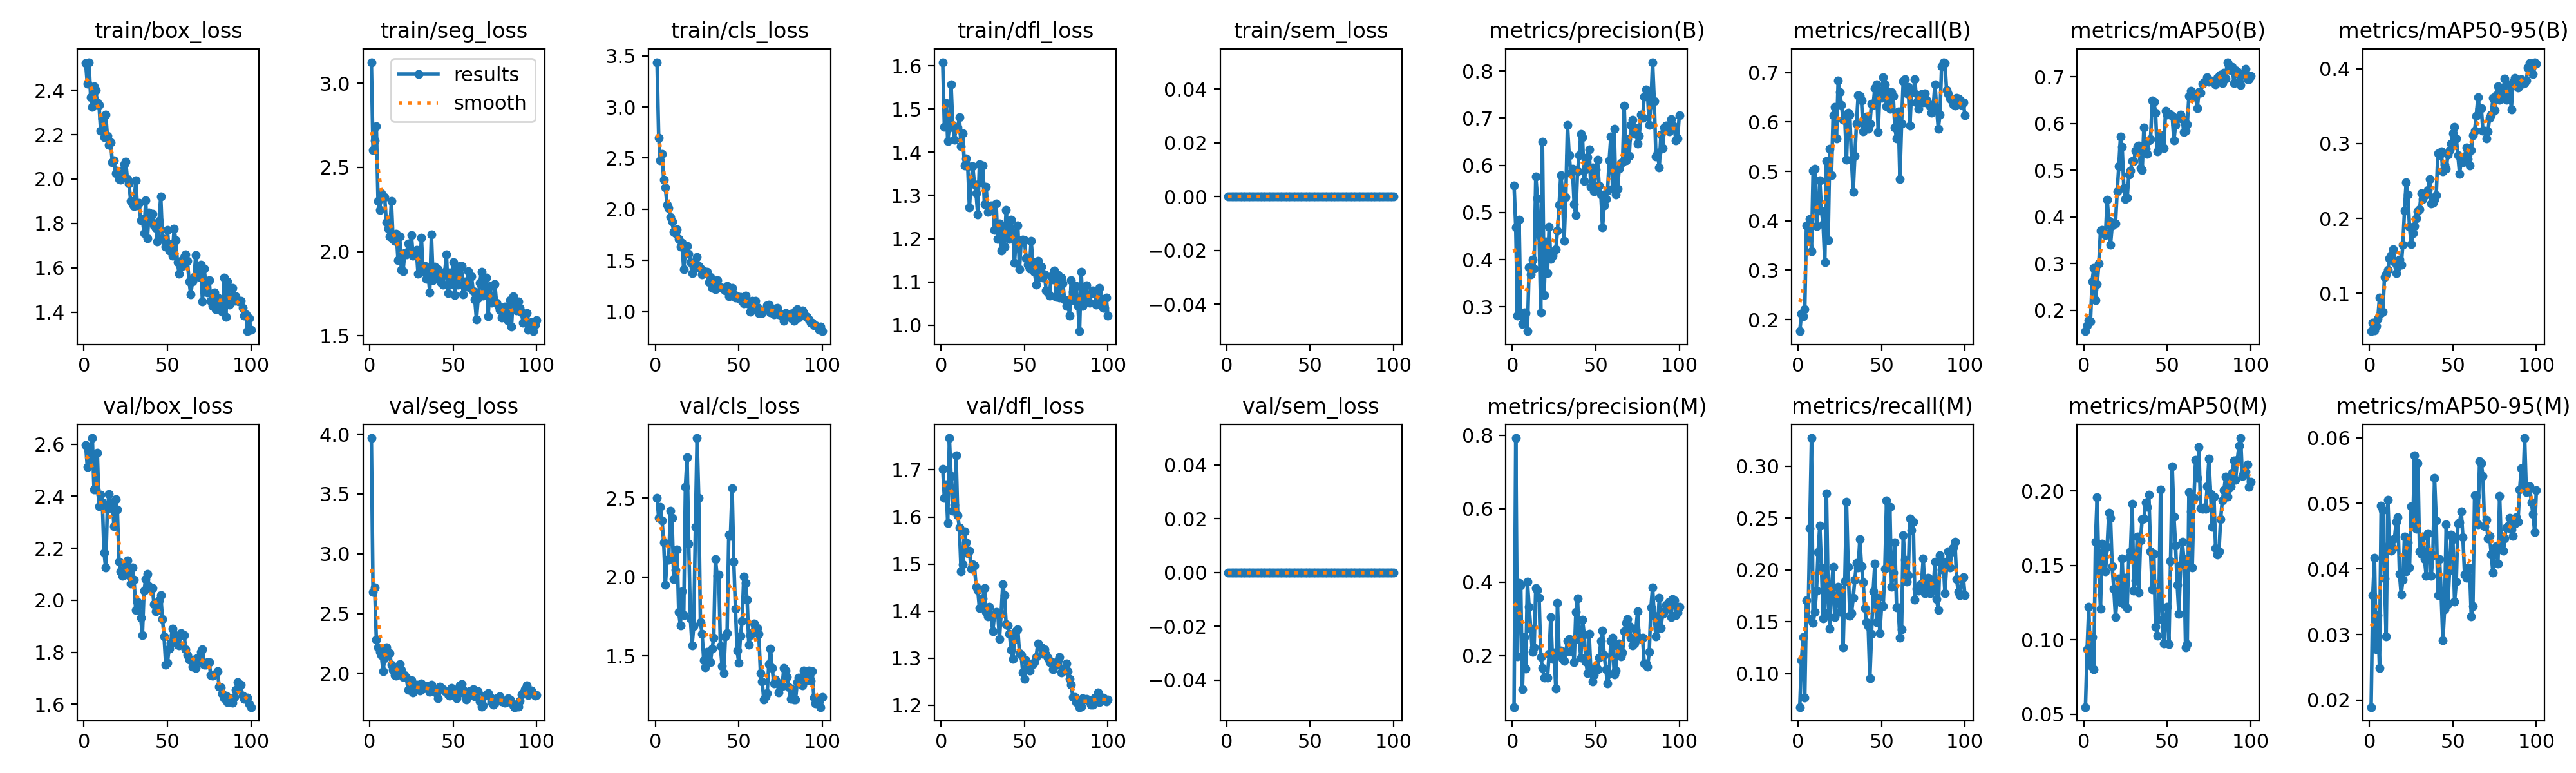

Data behind this chart, as committed beside it:
epoch, time, train/box_loss, train/seg_loss, train/cls_loss, train/dfl_loss, train/sem_loss, metrics/precision(B), metrics/recall(B), metrics/mAP50(B), metrics/mAP50-95(B), metrics/precision(M), metrics/recall(M), metrics/mAP50(M), metrics/mAP50-95(M), val/box_loss, val/seg_loss, val/cls_loss, val/dfl_loss, val/sem_loss, lr/pg0, lr/pg1, lr/pg2
1, 33.74, 2.522, 3.125, 3.438, 1.608, 0, 0.5571, 0.1765, 0.1551, 0.0495, 0.05977, 0.06788, 0.05483, 0.01895, 2.598, 3.968, 2.503, 1.703, 0, 0.0003301, 0.0003301, 0.06732
2, 65.83, 2.43, 2.603, 2.7, 1.459, 0, 0.4691, 0.212, 0.1678, 0.06085, 0.7926, 0.1128, 0.09371, 0.03603, 2.513, 2.683, 2.375, 1.64, 0, 0.0006568, 0.0006568, 0.03432
3, 96.95, 2.526, 2.66, 2.476, 1.514, 0, 0.2815, 0.2072, 0.1782, 0.05009, 0.1985, 0.1351, 0.1221, 0.04173, 2.584, 2.716, 2.446, 1.669, 0, 0.000977, 0.000977, 0.001304
4, 127.1, 2.369, 2.745, 2.538, 1.426, 0, 0.485, 0.2214, 0.1766, 0.0563, 0.3976, 0.07715, 0.0828, 0.02774, 2.532, 2.282, 2.359, 1.587, 0, 0.0009703, 0.0009703, 0.0009703
5, 157.3, 2.324, 2.303, 2.289, 1.458, 0, 0.2819, 0.3905, 0.2623, 0.06635, 0.3912, 0.1708, 0.1018, 0.03293, 2.624, 2.215, 2.218, 1.768, 0, 0.0009604, 0.0009604, 0.0009604
6, 188.7, 2.419, 2.249, 2.213, 1.558, 0, 0.2638, 0.3593, 0.2906, 0.09411, 0.108, 0.1532, 0.08008, 0.02492, 2.426, 2.182, 1.951, 1.687, 0, 0.0009505, 0.0009505, 0.0009505
7, 220.7, 2.401, 2.348, 2.043, 1.464, 0, 0.2878, 0.4039, 0.2219, 0.07394, 0.2504, 0.24, 0.1657, 0.04967, 2.425, 2.151, 2.109, 1.613, 0, 0.0009406, 0.0009406, 0.0009406
8, 252.8, 2.345, 2.328, 2.014, 1.428, 0, 0.2872, 0.3385, 0.2557, 0.0757, 0.1649, 0.3271, 0.1956, 0.04894, 2.567, 2.018, 2.11, 1.625, 0, 0.0009307, 0.0009307, 0.0009307
9, 285.1, 2.335, 2.324, 1.921, 1.457, 0, 0.2483, 0.5018, 0.3001, 0.1216, 0.4008, 0.1488, 0.1468, 0.03859, 2.363, 2.125, 2.419, 1.731, 0, 0.0009208, 0.0009208, 0.0009208
10, 321.8, 2.216, 2.173, 1.878, 1.457, 0, 0.3836, 0.5056, 0.3704, 0.1254, 0.3327, 0.1595, 0.1209, 0.02969, 2.406, 2.217, 2.374, 1.603, 0, 0.0009109, 0.0009109, 0.0009109
11, 364.6, 2.271, 2.137, 1.778, 1.481, 0, 0.3686, 0.3894, 0.3721, 0.1314, 0.2742, 0.18, 0.1646, 0.05052, 2.377, 2.173, 1.988, 1.577, 0, 0.000901, 0.000901, 0.000901
12, 403.2, 2.188, 2.092, 1.766, 1.413, 0, 0.3995, 0.4208, 0.3665, 0.147, 0.2093, 0.2175, 0.16, 0.04371, 2.184, 2.167, 2.045, 1.484, 0, 0.0008911, 0.0008911, 0.0008911
13, 443.9, 2.291, 2.301, 1.802, 1.444, 0, 0.3812, 0.4815, 0.3615, 0.151, 0.2221, 0.2425, 0.1458, 0.04279, 2.127, 2.072, 2.174, 1.499, 0, 0.0008812, 0.0008812, 0.0008812
14, 479.3, 2.195, 2.075, 1.71, 1.37, 0, 0.5763, 0.4204, 0.4371, 0.1589, 0.3843, 0.2024, 0.1626, 0.0432, 2.351, 2.031, 1.78, 1.569, 0, 0.0008713, 0.0008713, 0.0008713
15, 516.4, 2.155, 2.063, 1.633, 1.385, 0, 0.5295, 0.393, 0.392, 0.1414, 0.3791, 0.1536, 0.1854, 0.04463, 2.408, 1.987, 1.693, 1.547, 0, 0.0008614, 0.0008614, 0.0008614
16, 552.5, 2.165, 2.108, 1.669, 1.367, 0, 0.4515, 0.316, 0.3403, 0.1267, 0.3577, 0.158, 0.182, 0.04717, 2.376, 1.979, 1.909, 1.523, 0, 0.0008515, 0.0008515, 0.0008515
17, 587.8, 2.076, 1.949, 1.414, 1.273, 0, 0.2883, 0.5212, 0.3819, 0.1358, 0.1958, 0.2735, 0.1492, 0.04788, 2.375, 2.048, 1.758, 1.528, 0, 0.0008416, 0.0008416, 0.0008416
18, 624.1, 2.083, 2.091, 1.586, 1.331, 0, 0.6504, 0.3605, 0.3874, 0.1453, 0.1667, 0.1757, 0.1342, 0.03926, 2.284, 2.078, 2.57, 1.49, 0, 0.0008317, 0.0008317, 0.0008317
19, 660.1, 2.027, 1.891, 1.641, 1.367, 0, 0.3251, 0.5463, 0.3865, 0.1378, 0.1402, 0.1432, 0.1153, 0.03609, 2.388, 2.029, 2.759, 1.499, 0, 0.0008218, 0.0008218, 0.0008218
20, 695.5, 2.039, 1.884, 1.567, 1.327, 0, 0.4386, 0.4927, 0.4548, 0.1647, 0.1416, 0.1831, 0.1284, 0.03835, 2.348, 1.967, 2.21, 1.496, 0, 0.0008119, 0.0008119, 0.0008119
21, 732.5, 2.001, 1.992, 1.484, 1.305, 0, 0.3715, 0.6139, 0.5088, 0.2107, 0.1391, 0.2029, 0.1411, 0.04496, 2.148, 1.985, 1.736, 1.451, 0, 0.000802, 0.000802, 0.000802
22, 768, 1.996, 1.984, 1.377, 1.256, 0, 0.4695, 0.6307, 0.5718, 0.2487, 0.2045, 0.1547, 0.1253, 0.0396, 2.112, 1.966, 1.568, 1.445, 0, 0.0007921, 0.0007921, 0.0007921
23, 805.4, 2.038, 2.048, 1.449, 1.372, 0, 0.4015, 0.5664, 0.5496, 0.232, 0.3049, 0.1684, 0.1547, 0.04406, 2.093, 1.861, 1.688, 1.406, 0, 0.0007822, 0.0007822, 0.0007822
24, 841.7, 2.067, 2.001, 1.428, 1.33, 0, 0.4086, 0.6835, 0.4622, 0.1891, 0.1912, 0.1835, 0.124, 0.04019, 2.105, 1.866, 2.316, 1.408, 0, 0.0007723, 0.0007723, 0.0007723
25, 877.1, 2.078, 2.098, 1.533, 1.37, 0, 0.418, 0.6603, 0.4386, 0.1654, 0.208, 0.1598, 0.1418, 0.04959, 2.138, 1.941, 2.882, 1.427, 0, 0.0007624, 0.0007624, 0.0007624
26, 912.2, 2.001, 1.975, 1.443, 1.28, 0, 0.4226, 0.634, 0.441, 0.1805, 0.1095, 0.1806, 0.1214, 0.04703, 2.153, 1.84, 2.502, 1.448, 0, 0.0007525, 0.0007525, 0.0007525
27, 947.8, 1.979, 1.979, 1.423, 1.321, 0, 0.4611, 0.6038, 0.4908, 0.19, 0.3428, 0.1255, 0.1555, 0.05728, 2.097, 1.861, 1.714, 1.398, 0, 0.0007426, 0.0007426, 0.0007426
28, 983.3, 1.9, 2.009, 1.364, 1.262, 0, 0.5163, 0.6067, 0.4986, 0.2002, 0.2081, 0.1895, 0.1595, 0.04616, 2.064, 1.906, 1.641, 1.389, 0, 0.0007327, 0.0007327, 0.0007327
29, 1019, 1.886, 1.868, 1.395, 1.276, 0, 0.5796, 0.5235, 0.5198, 0.21, 0.2142, 0.2656, 0.1913, 0.0561, 2.127, 1.868, 1.473, 1.409, 0, 0.0007228, 0.0007228, 0.0007228
30, 1055, 1.879, 1.877, 1.386, 1.276, 0, 0.5431, 0.6181, 0.5191, 0.2118, 0.1928, 0.2029, 0.133, 0.04266, 2.078, 1.856, 1.426, 1.39, 0, 0.0007129, 0.0007129, 0.0007129
31, 1091, 1.993, 2.082, 1.39, 1.277, 0, 0.4402, 0.6148, 0.5421, 0.2333, 0.1853, 0.1561, 0.1398, 0.04232, 1.964, 1.913, 1.525, 1.357, 0, 0.000703, 0.000703, 0.000703
32, 1128, 1.88, 1.885, 1.288, 1.22, 0, 0.5323, 0.5236, 0.552, 0.2262, 0.2108, 0.158, 0.1693, 0.04494, 1.996, 1.873, 1.458, 1.392, 0, 0.0006931, 0.0006931, 0.0006931
33, 1163, 1.893, 1.913, 1.336, 1.282, 0, 0.685, 0.4588, 0.5535, 0.2327, 0.2392, 0.1732, 0.1315, 0.04149, 1.981, 1.881, 1.461, 1.398, 0, 0.0006832, 0.0006832, 0.0006832
34, 1199, 1.813, 1.837, 1.231, 1.2, 0, 0.6219, 0.5316, 0.5041, 0.2324, 0.2455, 0.1904, 0.1669, 0.03896, 1.932, 1.896, 1.545, 1.397, 0, 0.0006733, 0.0006733, 0.0006733
35, 1236, 1.821, 1.872, 1.309, 1.234, 0, 0.5831, 0.5966, 0.5008, 0.238, 0.2117, 0.2066, 0.1811, 0.04539, 1.866, 1.873, 1.617, 1.341, 0, 0.0006634, 0.0006634, 0.0006634
36, 1271, 1.756, 1.76, 1.219, 1.173, 0, 0.5934, 0.6542, 0.5919, 0.253, 0.2375, 0.2023, 0.1814, 0.04214, 2.038, 1.843, 2.115, 1.395, 0, 0.0006535, 0.0006535, 0.0006535
37, 1308, 1.904, 2.102, 1.305, 1.221, 0, 0.518, 0.6523, 0.5461, 0.2204, 0.1813, 0.2296, 0.1924, 0.03893, 2.082, 1.902, 2.008, 1.456, 0, 0.0006436, 0.0006436, 0.0006436
38, 1343, 1.733, 1.831, 1.241, 1.181, 0, 0.4937, 0.643, 0.5354, 0.2208, 0.3182, 0.2035, 0.1893, 0.04211, 2.101, 1.875, 2.016, 1.433, 0, 0.0006337, 0.0006337, 0.0006337
39, 1378, 1.849, 1.91, 1.238, 1.266, 0, 0.5869, 0.5808, 0.5635, 0.225, 0.355, 0.1881, 0.1975, 0.05386, 2.054, 1.845, 1.562, 1.372, 0, 0.0006238, 0.0006238, 0.0006238
40, 1413, 1.81, 1.846, 1.233, 1.216, 0, 0.6218, 0.6026, 0.5672, 0.2312, 0.2443, 0.1632, 0.1593, 0.04741, 2.048, 1.835, 1.433, 1.37, 0, 0.0006139, 0.0006139, 0.0006139
41, 1447, 1.842, 1.895, 1.219, 1.2, 0, 0.6668, 0.6109, 0.6489, 0.2873, 0.1946, 0.1494, 0.1337, 0.03605, 2.046, 1.789, 1.39, 1.351, 0, 0.000604, 0.000604, 0.000604
42, 1481, 1.792, 1.845, 1.208, 1.243, 0, 0.6594, 0.5861, 0.6463, 0.2846, 0.298, 0.1461, 0.1575, 0.04153, 1.985, 1.887, 1.624, 1.317, 0, 0.0005941, 0.0005941, 0.0005941
43, 1516, 1.78, 1.814, 1.251, 1.215, 0, 0.5661, 0.5971, 0.6234, 0.2895, 0.2583, 0.09578, 0.1087, 0.03607, 1.957, 1.877, 1.644, 1.298, 0, 0.0005842, 0.0005842, 0.0005842
44, 1551, 1.718, 1.804, 1.152, 1.144, 0, 0.5909, 0.6374, 0.5407, 0.2633, 0.1845, 0.1385, 0.1026, 0.02913, 1.976, 1.864, 2.27, 1.339, 0, 0.0005743, 0.0005743, 0.0005743
45, 1590, 1.811, 1.88, 1.209, 1.2, 0, 0.6175, 0.6344, 0.5687, 0.272, 0.153, 0.1797, 0.1235, 0.03382, 2, 1.848, 2.262, 1.359, 0, 0.0005644, 0.0005644, 0.0005644
46, 1624, 1.921, 1.983, 1.228, 1.231, 0, 0.6332, 0.6688, 0.5756, 0.2663, 0.2591, 0.2062, 0.2008, 0.04681, 2.02, 1.845, 2.564, 1.361, 0, 0.0005545, 0.0005545, 0.0005545
47, 1658, 1.733, 1.753, 1.174, 1.129, 0, 0.5547, 0.6759, 0.5528, 0.2851, 0.1556, 0.1494, 0.1135, 0.03466, 1.929, 1.823, 2.096, 1.31, 0, 0.0005446, 0.0005446, 0.0005446
48, 1693, 1.724, 1.877, 1.139, 1.194, 0, 0.5951, 0.5802, 0.5475, 0.2911, 0.1286, 0.1733, 0.09752, 0.03983, 1.861, 1.812, 1.798, 1.307, 0, 0.0005347, 0.0005347, 0.0005347
49, 1728, 1.696, 1.806, 1.151, 1.197, 0, 0.5445, 0.6629, 0.6277, 0.2998, 0.1478, 0.1391, 0.1138, 0.04528, 1.752, 1.879, 1.535, 1.269, 0, 0.0005248, 0.0005248, 0.0005248
50, 1763, 1.769, 1.937, 1.13, 1.196, 0, 0.5917, 0.6481, 0.619, 0.3135, 0.1712, 0.1651, 0.1222, 0.04451, 1.759, 1.869, 1.454, 1.256, 0, 0.0005149, 0.0005149, 0.0005149
51, 1798, 1.678, 1.741, 1.142, 1.155, 0, 0.6121, 0.6898, 0.6224, 0.3224, 0.1624, 0.1652, 0.09705, 0.03502, 1.815, 1.813, 1.627, 1.296, 0, 0.000505, 0.000505, 0.000505
52, 1832, 1.707, 1.898, 1.105, 1.14, 0, 0.5569, 0.6762, 0.6195, 0.3068, 0.1945, 0.2009, 0.1531, 0.03805, 1.836, 1.791, 1.722, 1.281, 0, 0.0004951, 0.0004951, 0.0004951
53, 1866, 1.654, 1.804, 1.078, 1.131, 0, 0.5379, 0.6322, 0.6159, 0.2844, 0.2398, 0.267, 0.2166, 0.04691, 1.891, 1.827, 2.003, 1.273, 0, 0.0004852, 0.0004852, 0.0004852
54, 1900, 1.776, 1.915, 1.157, 1.195, 0, 0.4684, 0.6601, 0.5633, 0.2598, 0.2688, 0.2089, 0.1828, 0.04708, 1.869, 1.898, 1.96, 1.287, 0, 0.0004753, 0.0004753, 0.0004753
55, 1935, 1.724, 1.914, 1.114, 1.146, 0, 0.5144, 0.6263, 0.597, 0.2781, 0.2007, 0.261, 0.1633, 0.04877, 1.862, 1.912, 1.857, 1.287, 0, 0.0004654, 0.0004654, 0.0004654
56, 1969, 1.627, 1.748, 1.075, 1.123, 0, 0.5291, 0.6604, 0.6113, 0.2754, 0.1628, 0.1838, 0.1369, 0.04482, 1.828, 1.863, 1.568, 1.291, 0, 0.0004555, 0.0004555, 0.0004555
57, 2004, 1.574, 1.821, 1.001, 1.094, 0, 0.5457, 0.653, 0.614, 0.2822, 0.1233, 0.1975, 0.1174, 0.03918, 1.825, 1.825, 1.631, 1.303, 0, 0.0004456, 0.0004456, 0.0004456
58, 2039, 1.631, 1.791, 1.104, 1.149, 0, 0.6102, 0.5882, 0.6193, 0.2951, 0.1496, 0.2265, 0.1504, 0.03861, 1.872, 1.78, 1.648, 1.331, 0, 0.0004357, 0.0004357, 0.0004357
59, 2073, 1.608, 1.884, 1.065, 1.11, 0, 0.6604, 0.5664, 0.6089, 0.2795, 0.2407, 0.164, 0.1658, 0.04022, 1.867, 1.826, 1.706, 1.326, 0, 0.0004258, 0.0004258, 0.0004258
60, 2108, 1.648, 1.789, 1.108, 1.136, 0, 0.55, 0.6207, 0.5818, 0.2709, 0.2485, 0.164, 0.1541, 0.04017, 1.867, 1.849, 1.677, 1.322, 0, 0.0004159, 0.0004159, 0.0004159
... 40 more rows
